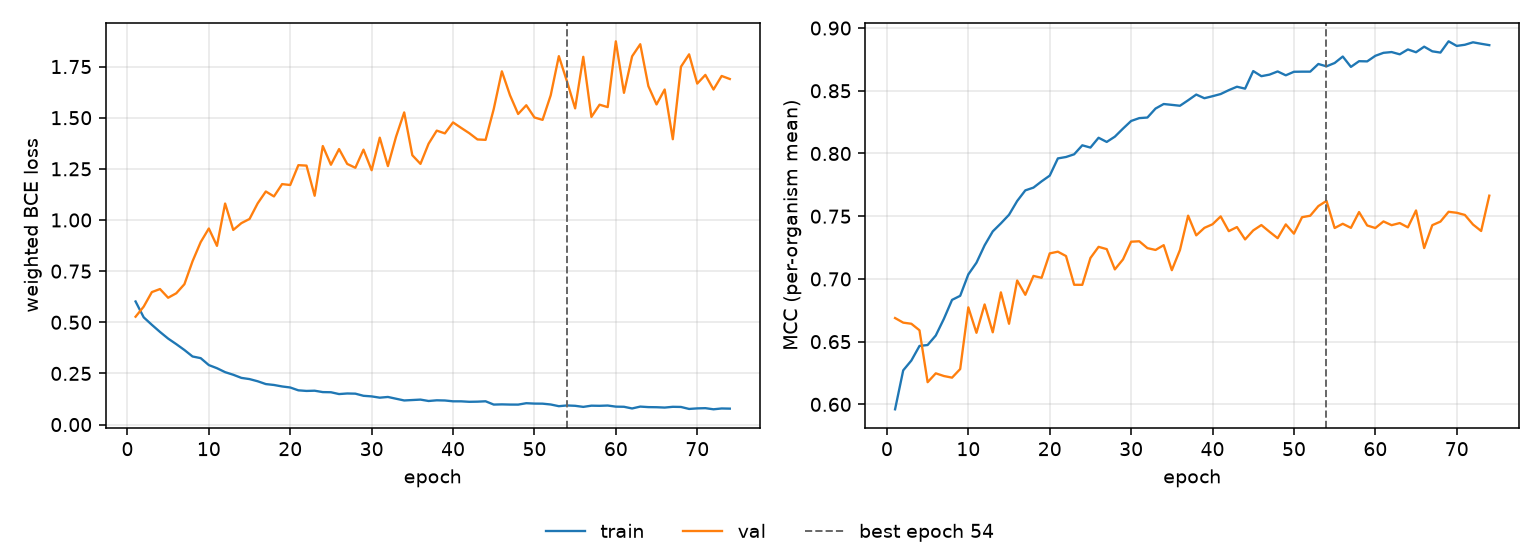

Data behind this chart, as committed beside it:
epoch, tr_loss, vl_loss, tr_mcc, vl_mcc, is_best
1, 0.6017, 0.5272, 0.5961, 0.6688, False
2, 0.5242, 0.5767, 0.6271, 0.6652, False
3, 0.4877, 0.6476, 0.6349, 0.6643, False
4, 0.4529, 0.6625, 0.6466, 0.6591, False
5, 0.4203, 0.62, 0.6473, 0.6177, False
6, 0.3932, 0.6418, 0.6549, 0.6248, False
7, 0.3645, 0.6862, 0.6683, 0.6226, False
8, 0.3329, 0.7984, 0.6833, 0.6213, False
9, 0.3247, 0.892, 0.6865, 0.6282, False
10, 0.2909, 0.9584, 0.7036, 0.6773, False
11, 0.2756, 0.8735, 0.7129, 0.6571, False
12, 0.2563, 1.081, 0.7268, 0.6797, False
13, 0.2435, 0.9513, 0.7379, 0.6574, False
14, 0.2282, 0.9847, 0.7443, 0.6893, False
15, 0.2223, 1.005, 0.7512, 0.6643, False
16, 0.2117, 1.081, 0.7621, 0.6988, False
17, 0.198, 1.139, 0.7706, 0.6873, False
18, 0.1936, 1.115, 0.7728, 0.7024, False
19, 0.1863, 1.175, 0.7778, 0.7009, False
20, 0.1813, 1.171, 0.7824, 0.7204, False
21, 0.1674, 1.268, 0.7961, 0.7217, False
22, 0.1644, 1.266, 0.7972, 0.7182, False
23, 0.1655, 1.119, 0.7994, 0.6954, False
24, 0.1587, 1.362, 0.8065, 0.6953, False
25, 0.158, 1.27, 0.8047, 0.7167, False
26, 0.1492, 1.347, 0.8126, 0.7256, False
27, 0.152, 1.274, 0.8092, 0.7238, False
28, 0.1511, 1.255, 0.8134, 0.7076, False
29, 0.1407, 1.344, 0.8198, 0.7156, False
30, 0.1378, 1.243, 0.8259, 0.7297, False
31, 0.1315, 1.402, 0.8282, 0.73, False
32, 0.135, 1.263, 0.8287, 0.7246, False
33, 0.1263, 1.407, 0.8358, 0.7231, False
34, 0.1179, 1.526, 0.8394, 0.7269, False
35, 0.12, 1.317, 0.8388, 0.707, False
36, 0.1221, 1.274, 0.8381, 0.7231, False
37, 0.1153, 1.373, 0.8424, 0.7504, False
38, 0.1186, 1.437, 0.847, 0.7348, False
39, 0.1178, 1.423, 0.8441, 0.7407, False
40, 0.1137, 1.477, 0.8457, 0.7436, False
41, 0.1136, 1.45, 0.8474, 0.7498, False
42, 0.1113, 1.424, 0.8505, 0.7381, False
43, 0.112, 1.394, 0.8532, 0.7413, False
44, 0.1138, 1.392, 0.8517, 0.7315, False
45, 0.09778, 1.542, 0.8657, 0.7387, False
46, 0.09875, 1.727, 0.8616, 0.743, False
47, 0.09783, 1.61, 0.8629, 0.7376, False
48, 0.09764, 1.518, 0.8654, 0.7325, False
49, 0.1045, 1.561, 0.8623, 0.7435, False
50, 0.1026, 1.501, 0.8651, 0.7361, False
51, 0.1022, 1.489, 0.8652, 0.7492, False
52, 0.09821, 1.61, 0.8652, 0.7504, False
53, 0.0899, 1.801, 0.8714, 0.7581, False
54, 0.09346, 1.678, 0.8695, 0.7622, True
55, 0.09176, 1.546, 0.8721, 0.7406, False
56, 0.08654, 1.798, 0.8773, 0.744, False
57, 0.09238, 1.504, 0.869, 0.7407, False
58, 0.0917, 1.564, 0.8736, 0.7533, False
59, 0.0931, 1.552, 0.8734, 0.7426, False
60, 0.08772, 1.873, 0.8779, 0.7406, False
... 14 more rows
